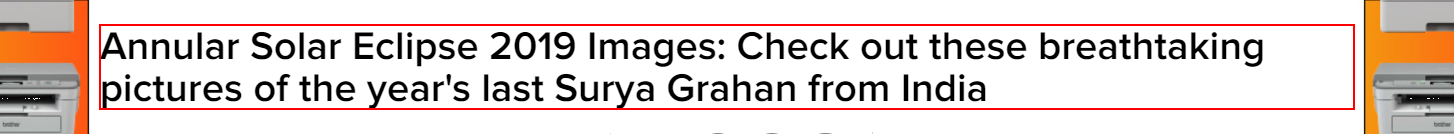
Task: This is to practice anchor base example in rpa challenge
Workflow: Find Anchor  image

Step 1: find the heading
